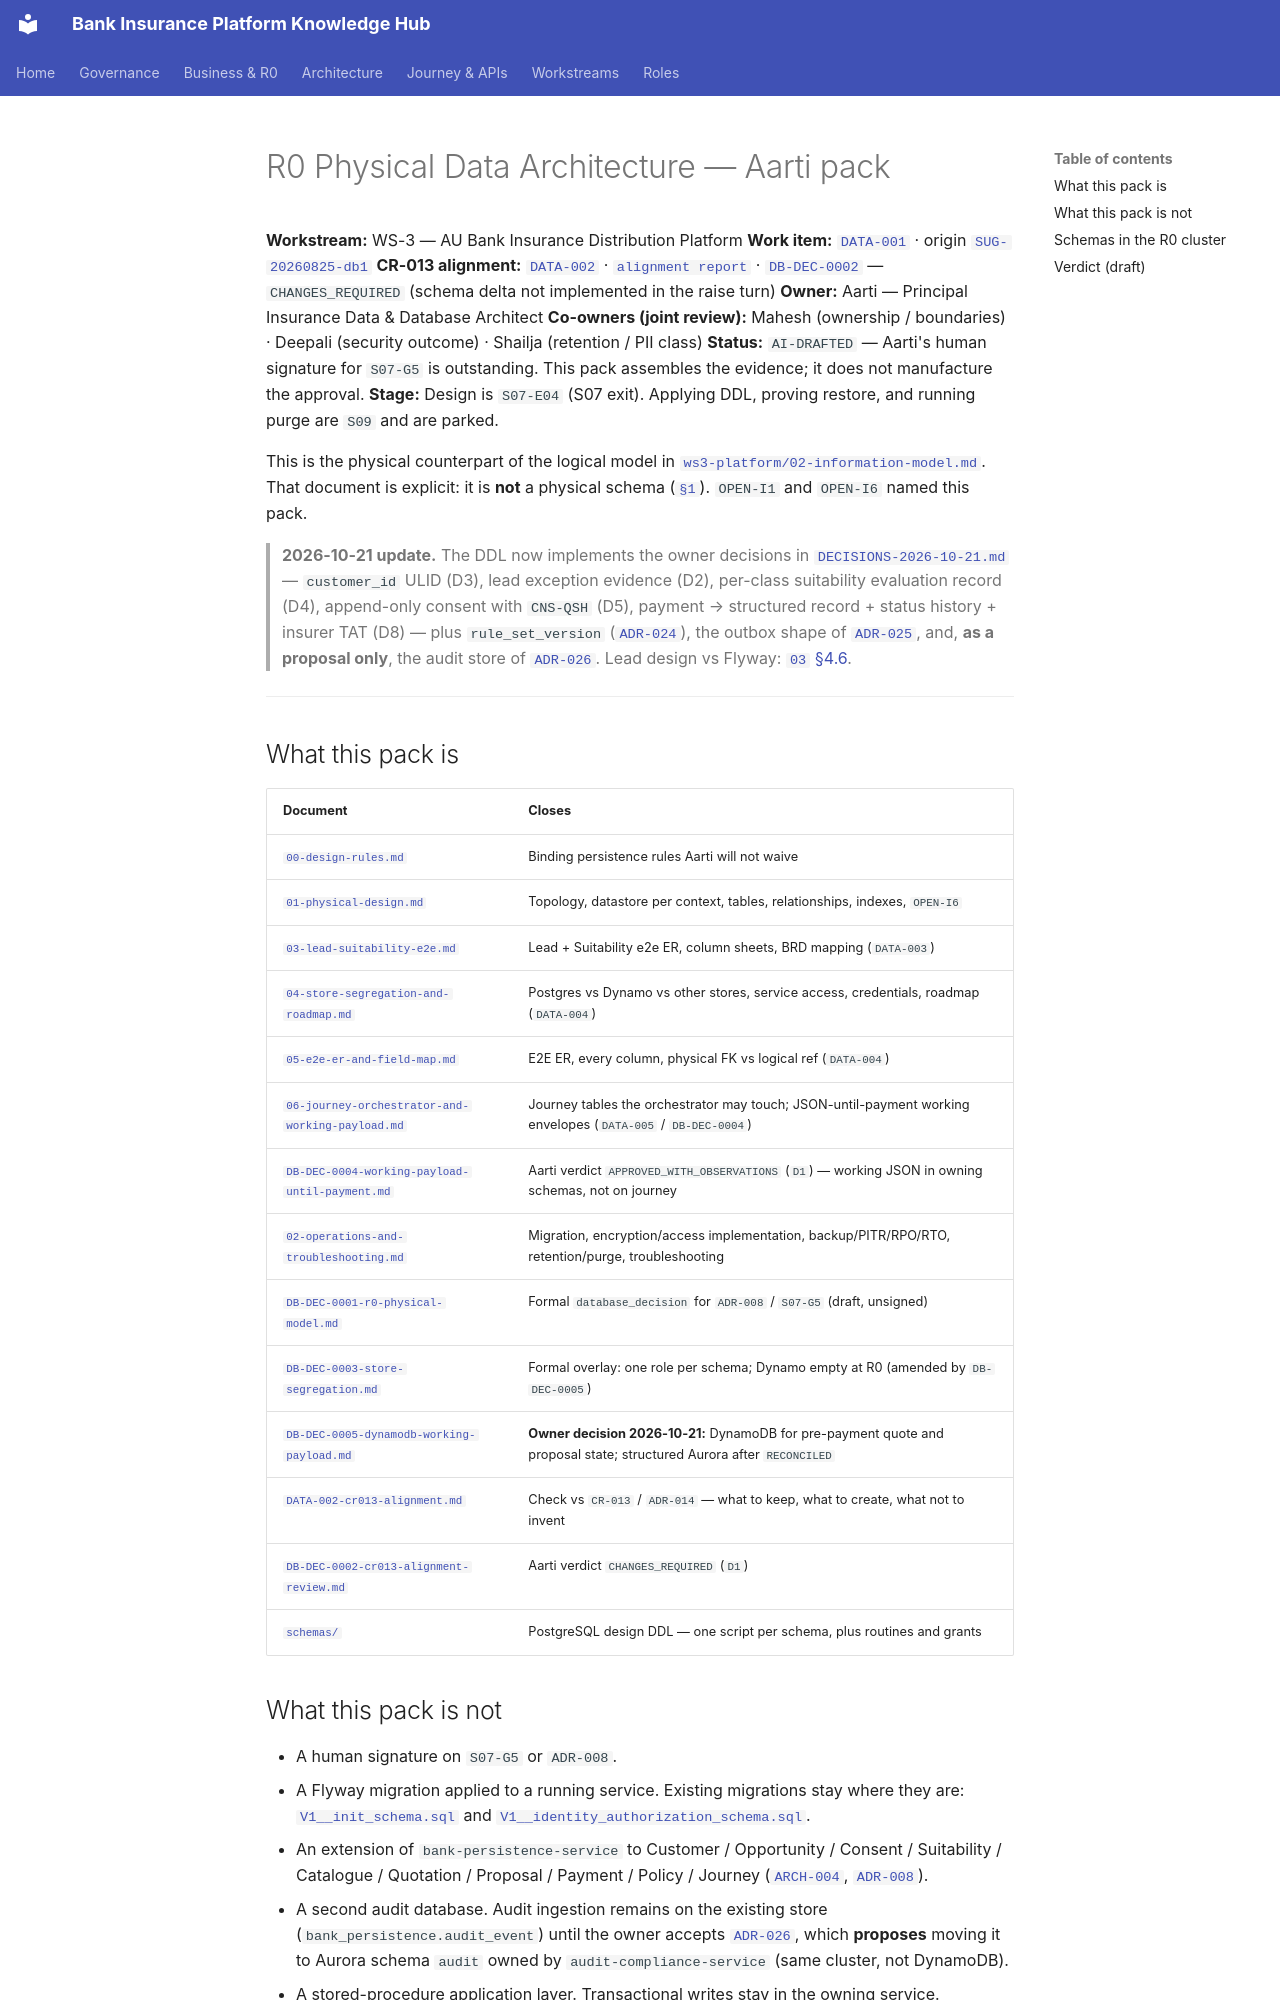

repository: Mahesh38/bank-insurance-platform · page: platform/data-architecture/index.html · generator: mkdocs

# R0 Physical Data Architecture — Aarti pack

**Workstream:** WS-3 — AU Bank Insurance Distribution Platform
**Work item:** [`DATA-001`](./DATA-001.work-item.yaml) · origin [`SUG-20260825-db1`](../../governance/registers/SUGGESTION-REGISTER.md#sug-20260825-db1--aarti-r0-physical-data-architecture-pack)
**CR-013 alignment:** [`DATA-002`](./DATA-002.work-item.yaml) · [`alignment report`](./DATA-002-cr013-alignment.md) · [`DB-DEC-0002`](./DB-DEC-0002-cr013-alignment-review.md) — `CHANGES_REQUIRED` (schema delta not implemented in the raise turn)
**Owner:** Aarti — Principal Insurance Data & Database Architect
**Co-owners (joint review):** Mahesh (ownership / boundaries) · Deepali (security outcome) · Shailja (retention / PII class)
**Status:** `AI-DRAFTED` — Aarti's human signature for `S07-G5` is outstanding. This pack assembles the evidence; it does not manufacture the approval.
**Stage:** Design is `S07-E04` (S07 exit). Applying DDL, proving restore, and running purge are `S09` and are parked.

This is the physical counterpart of the logical model in
[`ws3-platform/02-information-model.md`](../ws3-platform/02-information-model.md).
That document is explicit: it is **not** a physical schema
([`§1`](../ws3-platform/02-information-model.md#1-scope-and-honest-limits)).
`OPEN-I1` and `OPEN-I6` named this pack.

> **2026-10-21 update.** The DDL now implements the owner decisions in
> [`DECISIONS-2026-10-21.md`](../architecture-review/DECISIONS-2026-10-21.md) — `customer_id` ULID
> (D3), lead exception evidence (D2), per-class suitability evaluation record (D4), append-only consent
> with `CNS-QSH` (D5), payment → structured record + status history + insurer TAT (D8) — plus
> `rule_set_version` ([`ADR-024`](../architecture-review/ADR-024-configuration-driven-rule-engine.md)),
> the outbox shape of [`ADR-025`](../architecture-review/ADR-025-event-specification-and-publisher.md),
> and, **as a proposal only**, the audit store of
> [`ADR-026`](../architecture-review/ADR-026-audit-store-and-transport.md). Lead design vs Flyway:
> [`03` §4.6](./03-lead-suitability-e2e.md#46-design-ddl-vs-as-built-flyway-v2v3--reconciliation-2026-10-21).

---

## What this pack is

| Document | Closes |
|---|---|
| [`00-design-rules.md`](./00-design-rules.md) | Binding persistence rules Aarti will not waive |
| [`01-physical-design.md`](./01-physical-design.md) | Topology, datastore per context, tables, relationships, indexes, `OPEN-I6` |
| [`03-lead-suitability-e2e.md`](./03-lead-suitability-e2e.md) | Lead + Suitability e2e ER, column sheets, BRD mapping (`DATA-003`) |
| [`04-store-segregation-and-roadmap.md`](./04-store-segregation-and-roadmap.md) | Postgres vs Dynamo vs other stores, service access, credentials, roadmap (`DATA-004`) |
| [`05-e2e-er-and-field-map.md`](./05-e2e-er-and-field-map.md) | E2E ER, every column, physical FK vs logical ref (`DATA-004`) |
| [`06-journey-orchestrator-and-working-payload.md`](./06-journey-orchestrator-and-working-payload.md) | Journey tables the orchestrator may touch; JSON-until-payment working envelopes (`DATA-005` / `DB-DEC-0004`) |
| [`DB-DEC-0004-working-payload-until-payment.md`](./DB-DEC-0004-working-payload-until-payment.md) | Aarti verdict `APPROVED_WITH_OBSERVATIONS` (`D1`) — working JSON in owning schemas, not on journey |
| [`02-operations-and-troubleshooting.md`](./02-operations-and-troubleshooting.md) | Migration, encryption/access implementation, backup/PITR/RPO/RTO, retention/purge, troubleshooting |
| [`DB-DEC-0001-r0-physical-model.md`](./DB-DEC-0001-r0-physical-model.md) | Formal `database_decision` for `ADR-008` / `S07-G5` (draft, unsigned) |
| [`DB-DEC-0003-store-segregation.md`](./DB-DEC-0003-store-segregation.md) | Formal overlay: one role per schema; Dynamo empty at R0 (amended by `DB-DEC-0005`) |
| [`DB-DEC-0005-dynamodb-working-payload.md`](./DB-DEC-0005-dynamodb-working-payload.md) | **Owner decision 2026-10-21:** DynamoDB for pre-payment quote and proposal state; structured Aurora after `RECONCILED` |
| [`DATA-002-cr013-alignment.md`](./DATA-002-cr013-alignment.md) | Check vs `CR-013` / `ADR-014` — what to keep, what to create, what not to invent |
| [`DB-DEC-0002-cr013-alignment-review.md`](./DB-DEC-0002-cr013-alignment-review.md) | Aarti verdict `CHANGES_REQUIRED` (`D1`) |
| [`schemas/`](./schemas/) | PostgreSQL design DDL — one script per schema, plus routines and grants |
